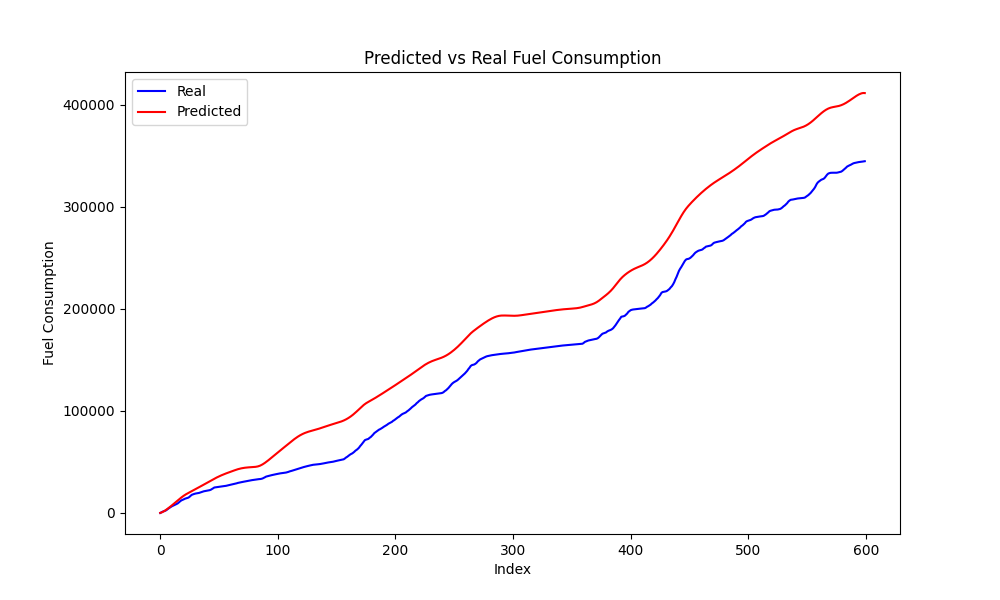

The table this chart was drawn from, first rows:
Speed, Actual, Predicted, Predicted_Diff, Actual_Diff
51, 647.1, 477.4, 343.9, 647.1
51, 1278, 980, 502.6, 631.3
51, 1664, 1601, 621.4, 385.5
51, 2090, 2312, 710.3, 425.6
52, 2629, 3089, 777.7, 539.5
52, 3560, 3917, 828, 930.9
53, 4382, 4784, 866.7, 822.6
53, 5218, 5680, 896, 835.4
54, 5941, 6599, 919.1, 722.9
54, 6655, 7536, 937.4, 714.2
54, 7196, 8489, 952.4, 541.3
54, 7750, 9453, 964.6, 553.6
54, 8280, 10427, 973.6, 530.2
54, 8858, 11406, 978.7, 577.9
54, 9523, 12384, 978, 664.9
55, 10522, 13353, 968.8, 998.9
56, 11520, 14301, 948.8, 998.5
56, 12365, 15219, 917.2, 845.1
57, 12828, 16094, 875.3, 462.7
57, 13373, 16918, 824.2, 544.8
57, 13975, 17686, 767.6, 601.9
57, 14392, 18396, 710, 417.5
56, 14703, 19055, 659.3, 310.2
56, 15094, 19680, 625.3, 391.5
57, 15947, 20297, 616.6, 852.7
57, 17034, 20909, 611.7, 1087
58, 17899, 21520, 611, 865.0
58, 18358, 22132, 612.3, 459.8
58, 18708, 22747, 614.7, 349.9
58, 19042, 23364, 617.9, 333.4
58, 19224, 23986, 621.6, 182.4
58, 19450, 24611, 625.1, 226.2
57, 19664, 25240, 629, 213.1
57, 20078, 25874, 633.6, 414.1
57, 20446, 26511, 637.4, 368.8
58, 20920, 27151, 639.9, 473.8
58, 21238, 27792, 640.9, 317.9
57, 21500, 28433, 641.6, 261.3
57, 21688, 29077, 643.1, 188.8
57, 21881, 29721, 644.4, 192.4
57, 22085, 30367, 645.6, 204.6
57, 22354, 31012, 646, 268.9
57, 22783, 31658, 645, 429.1
57, 23461, 32299, 641.4, 677.8
58, 24197, 32933, 634, 736.4
59, 24964, 33555, 622.2, 766.3
59, 25145, 34161, 606, 181.2
59, 25343, 34749, 587.6, 197.8
58, 25533, 35317, 567.9, 189.9
58, 25695, 35865, 548.5, 162.7
58, 25840, 36394, 528.9, 145
57, 25984, 36904, 509.6, 143.9
57, 26130, 37395, 491.4, 146.1
56, 26307, 37869, 474.1, 176.8
56, 26433, 38328, 459.2, 126.2
55, 26625, 38774, 446, 191.9
55, 26927, 39209, 435, 301.9
55, 27245, 39636, 426.5, 318.0
54, 27461, 40056, 419.8, 216.1
53, 27715, 40472, 416.3, 253.4
... 529 more rows
